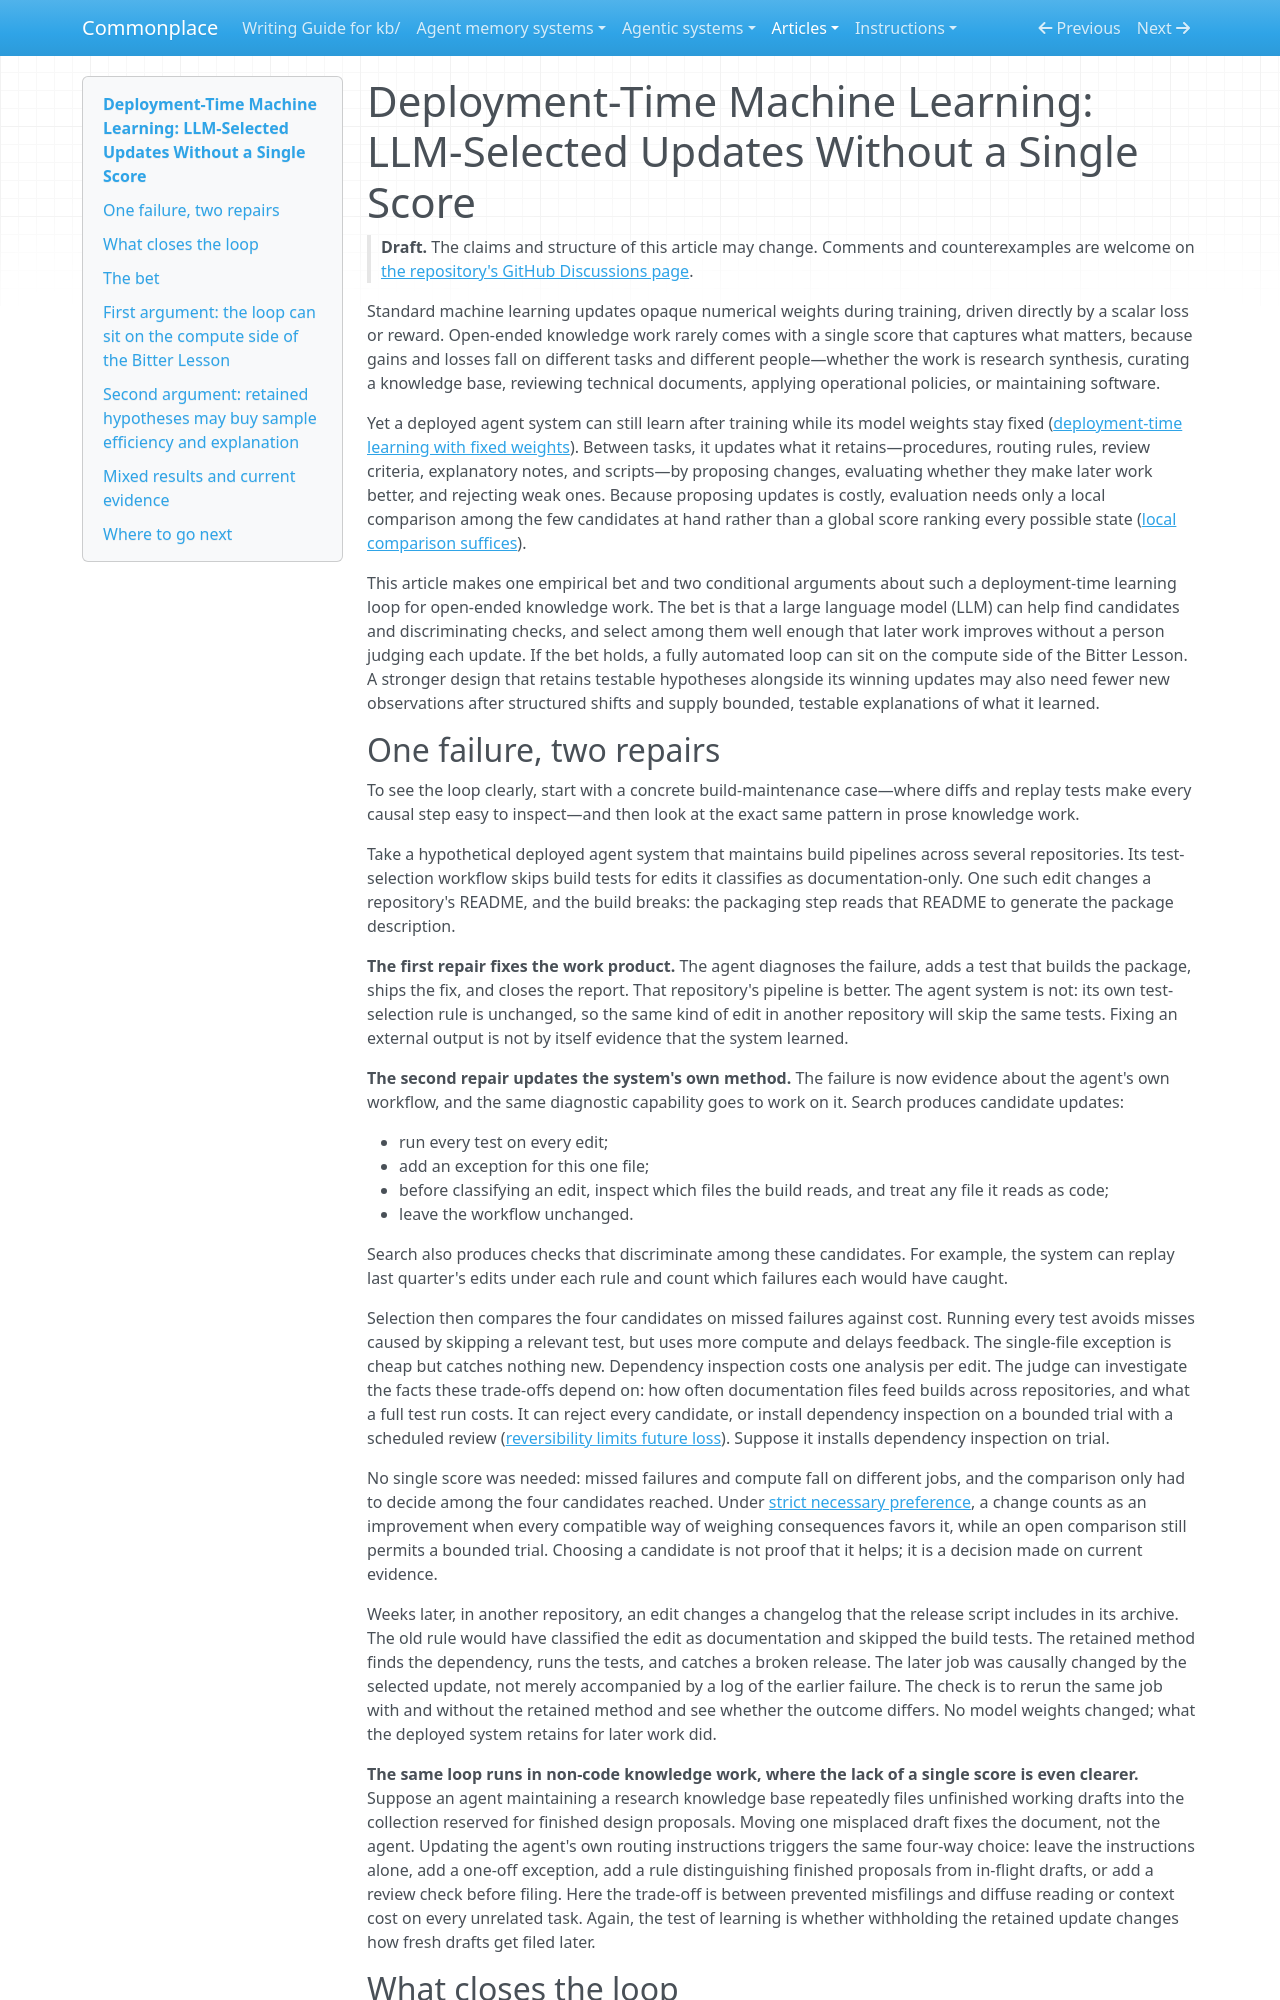

repository: zby/commonplace · page: articles/deployment-time-machine-learning-llm-selected-updates/index.html · generator: mkdocs

---
description: "Lead article: how a deployed agent system for open-ended knowledge work can learn at deployment time by LLM-selected updates without a single score, when that loop fits the Bitter Lesson, and how retained hypotheses may help"
type: articles/types/article.md
status: draft
byline: Zbigniew Lukasiak
source_notes:
  - kb/theory/definitions/self-improving-system.md
  - kb/theory/definitions/reflective-system.md
  - kb/theory/definitions/selection-based-learning.md
  - kb/theory/selection-based-learning-needs-only-a-local-comparison.md
  - kb/theory/necessary-preference-can-guide-improvement-without-a-global-measure.md
  - kb/theory/reversibility-can-favor-a-change-by-limiting-future-loss.md
  - kb/theory/definitions/single-loop-and-double-loop-learning.md
  - kb/theory/deployed-systems-can-learn-from-feedback-with-fixed-model-weights.md
  - kb/theory/a-bootstrap-fits-the-bitter-lesson-only-if-learning-outgrows-it.md
  - kb/theory/the-bitter-lesson-selects-production-methods-not-representational.md
  - kb/theory/retained-theories-may-improve-sample-efficiency.md
  - kb/theory/definitions/addressable-theory.md
  - kb/theory/revision-guided-by-rationale-needs-faithfulness-not-just-legibility.md
---

# Deployment-Time Machine Learning: LLM-Selected Updates Without a Single Score

> **Draft.** The claims and structure of this article may change. Comments
> and counterexamples are welcome on
> [the repository's GitHub Discussions page](https://github.com/zby/commonplace/discussions).

Standard machine learning updates opaque numerical weights during training,
driven directly by a scalar loss or reward. Open-ended knowledge work
rarely comes with a single score that captures what matters, because gains
and losses fall on different tasks and different people—whether the work is
research synthesis, curating a knowledge base, reviewing technical
documents, applying operational policies, or maintaining software.

Yet a deployed agent system can still learn after training while its model
weights stay fixed
([deployment-time learning with fixed weights](../theory/deployed-systems-can-learn-from-feedback-with-fixed-model-weights.md)).
Between tasks, it updates what it retains—procedures, routing rules, review
criteria, explanatory notes, and scripts—by proposing changes, evaluating
whether they make later work better, and rejecting weak ones. Because
proposing updates is costly, evaluation needs only a local comparison among
the few candidates at hand rather than a global score ranking every
possible state
([local comparison suffices](../theory/selection-based-learning-needs-only-a-local-comparison.md)).

This article makes one empirical bet and two conditional arguments about
such a deployment-time learning loop for open-ended knowledge work. The bet
is that a large language model (LLM) can help find candidates and
discriminating checks, and select among them well enough that later work
improves without a person judging each update. If the bet holds, a fully
automated loop can sit on the compute side of the Bitter Lesson. A stronger
design that retains testable hypotheses alongside its winning updates may
also need fewer new observations after structured shifts and supply
bounded, testable explanations of what it learned.
